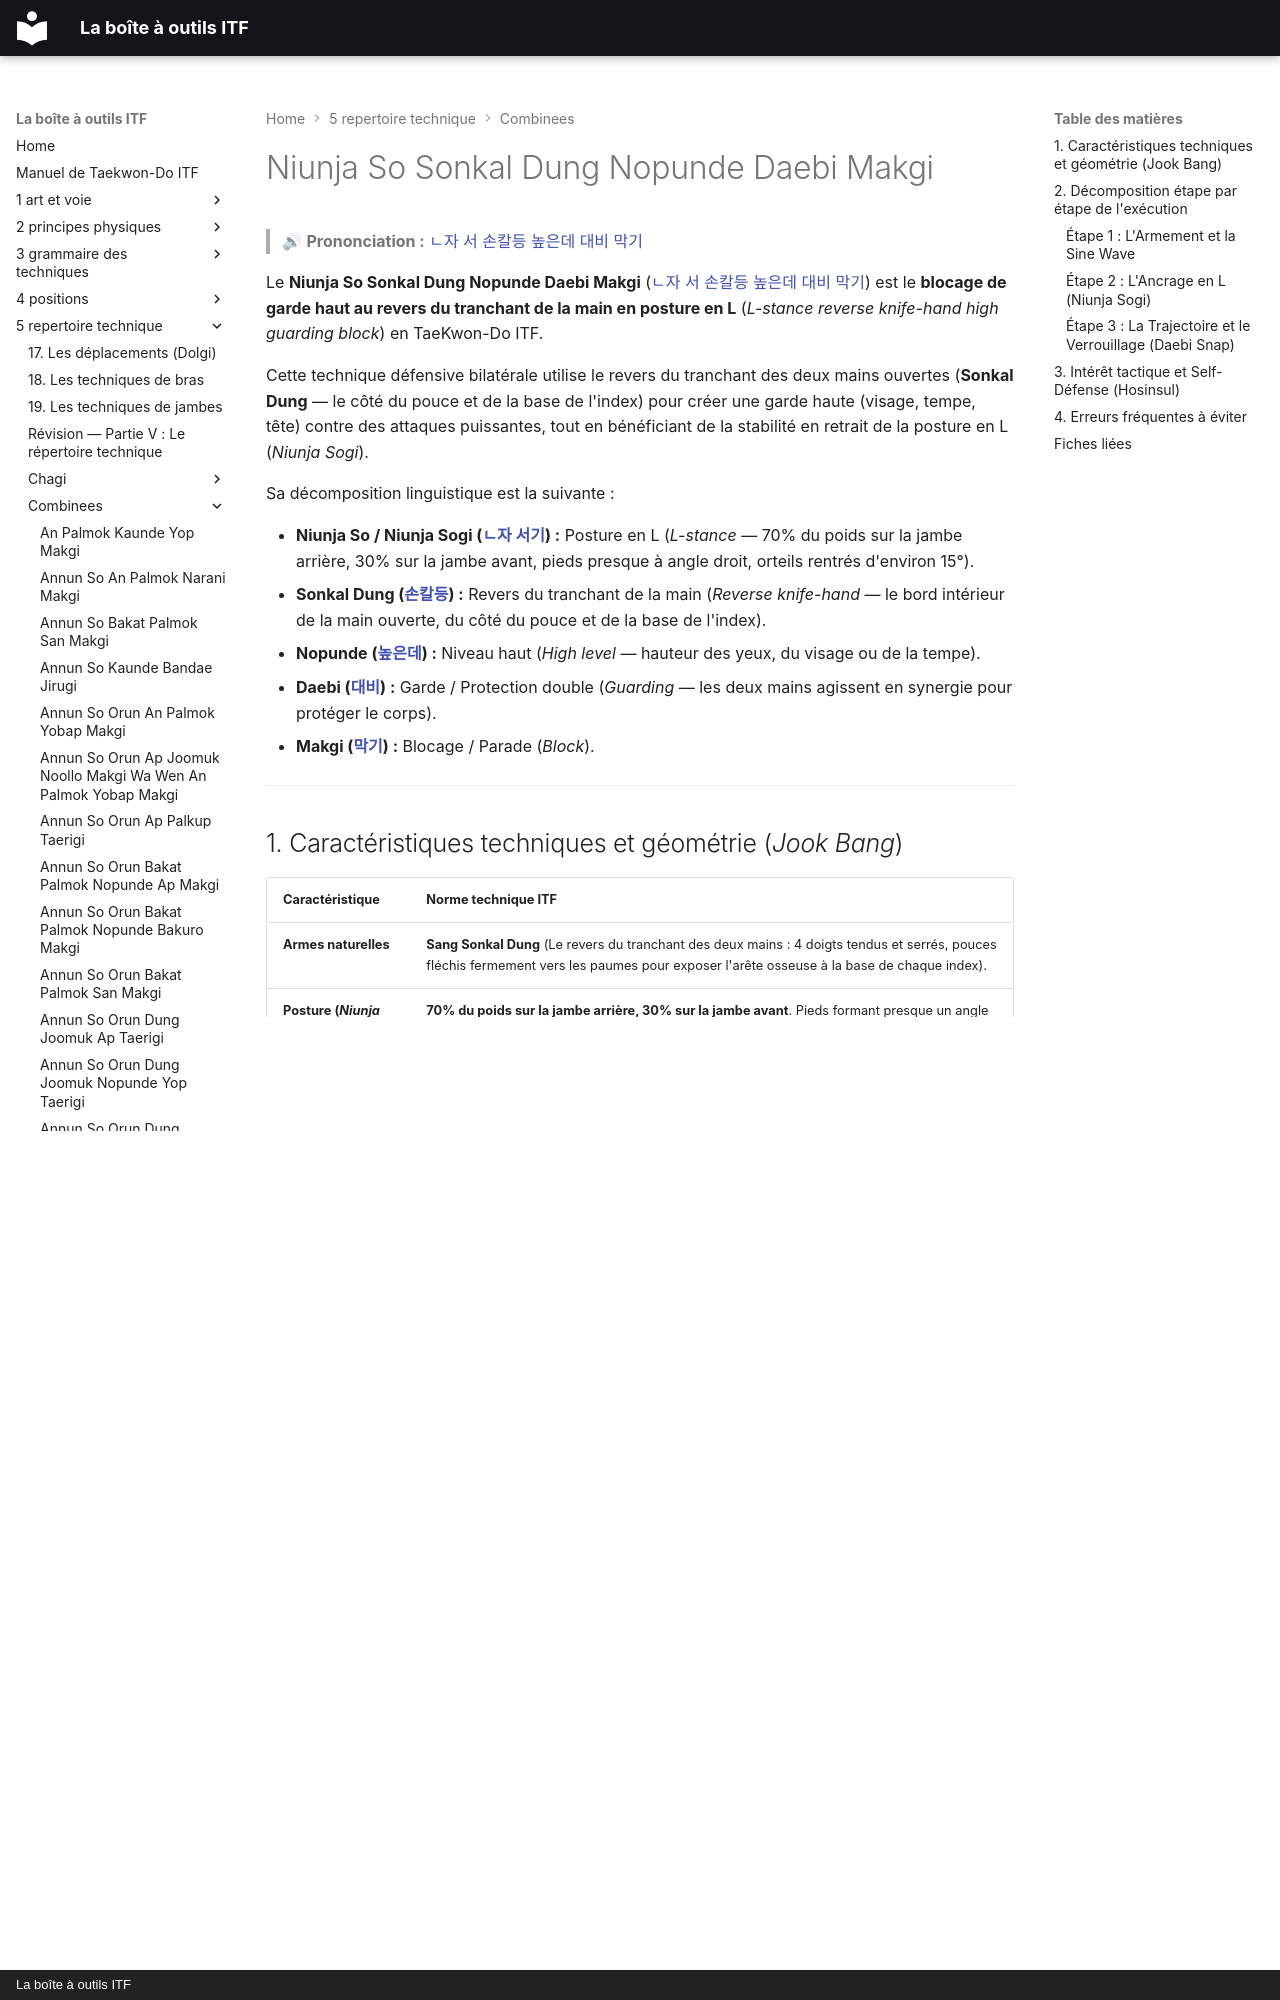

repository: yvmori1/La-boite-outils-ITF · page: 5-repertoire-technique/combinees/Niunja-So-Sonkal-Dung-Nopunde-Daebi-Makgi/index.html · generator: mkdocs · copyright: La boîte à outils ITF

# Niunja So Sonkal Dung Nopunde Daebi Makgi

> 🔊 **Prononciation :** [ㄴ자 서 손칼등 높은데 대비 막기](../../audio/Techniques/Niunja-So-Sonkal-Dung-Nopunde-Daebi-Makgi.m4a)

Le **Niunja So Sonkal Dung Nopunde Daebi Makgi** ([ㄴ자 서 손칼등 높은데 대비 막기](../../audio/Techniques/Niunja-So-Sonkal-Dung-Nopunde-Daebi-Makgi.m4a)) est le **blocage de garde haut au revers du tranchant de la main en posture en L** (*L-stance reverse knife-hand high guarding block*) en TaeKwon-Do ITF.

Cette technique défensive bilatérale utilise le revers du tranchant des deux mains ouvertes (**Sonkal Dung** — le côté du pouce et de la base de l'index) pour créer une garde haute (visage, tempe, tête) contre des attaques puissantes, tout en bénéficiant de la stabilité en retrait de la posture en L (*Niunja Sogi*).

Sa décomposition linguistique est la suivante :
